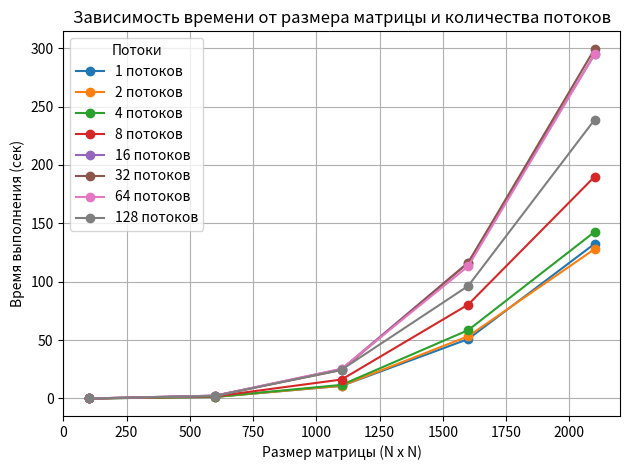

The matplotlib source for this figure:
import matplotlib.pyplot as plt

# Данные
matrix_sizes = [100, 600, 1100, 1600, 2100]
threads = [1, 2, 4, 8, 16, 32, 64, 128]

# Время выполнения [threads][matrix_size]
execution_times = {
    1:    [0.000687, 1.318571, 10.812575, 50.890545, 132.551105],
    2:    [0.000106, 1.362734, 10.897813, 53.280188, 127.975429],
    4:    [0.000195, 1.412218, 11.664453, 58.515232, 142.712706],
    8:    [0.002967, 1.841917, 16.234494, 80.385389, 190.003424],
    16:   [0.001673, 2.406269, 25.246862, 116.372432, 294.901854],
    32:   [0.003621, 2.422080, 24.386701, 116.193300, 299.413031],
    64:   [0.003829, 2.374002, 25.406129, 113.228728, 294.838874],
    128:  [0.009225, 2.170494, 24.683224, 96.366669, 238.772544],
}

# Построение графика
for thread_count, times in execution_times.items():
    plt.plot(matrix_sizes, times, marker='o', label=f'{thread_count} потоков')

plt.title('Зависимость времени от размера матрицы и количества потоков')
plt.xlabel('Размер матрицы (N x N)')
plt.ylabel('Время выполнения (сек)')
plt.grid(True)
plt.legend(title='Потоки')
plt.tight_layout()
plt.show()
